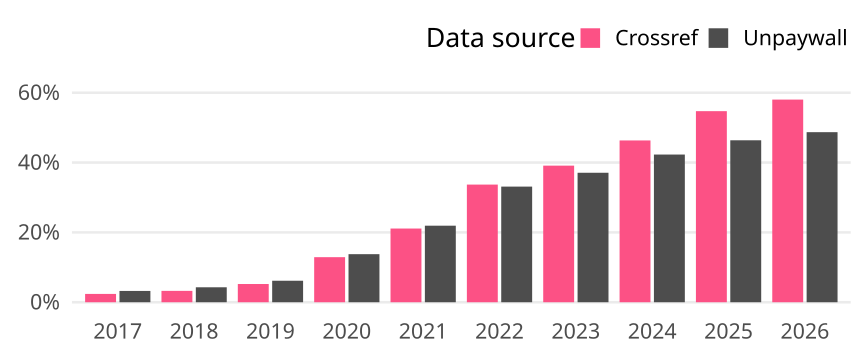

The file beside this chart, header and first rows:
cr_year, cat, article_total, name, oa_articles, oa_share
2017, Global, 24709, Crossref, 589, 0.02384
2017, Global, 24709, Unpaywall, 800, 0.03238
2018, Global, 25747, Crossref, 839, 0.03259
2018, Global, 25747, Unpaywall, 1103, 0.04284
2019, Global, 25754, Crossref, 1344, 0.05219
2019, Global, 25754, Unpaywall, 1586, 0.06158
2020, Global, 27561, Crossref, 3557, 0.1291
2020, Global, 27561, Unpaywall, 3794, 0.1377
2021, Global, 26459, Crossref, 5585, 0.2111
2021, Global, 26459, Unpaywall, 5800, 0.2192
2022, Global, 24110, Crossref, 8124, 0.337
2022, Global, 24110, Unpaywall, 7985, 0.3312
2023, Global, 24325, Crossref, 9516, 0.3912
2023, Global, 24325, Unpaywall, 9020, 0.3708
2024, Global, 22079, Crossref, 10230, 0.4633
2024, Global, 22079, Unpaywall, 9339, 0.423
2025, Global, 23935, Crossref, 13098, 0.5472
2025, Global, 23935, Unpaywall, 11102, 0.4638
2026, Global, 16064, Crossref, 9323, 0.5804
2026, Global, 16064, Unpaywall, 7824, 0.4871
